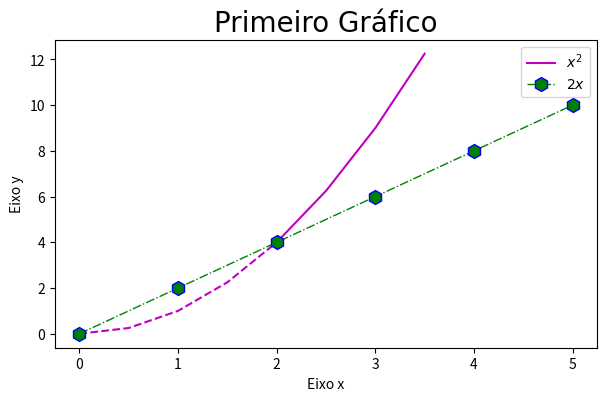

Write Python code to recreate this figure.
import matplotlib.pyplot as plt
import numpy as np


#Resize your graph
plt.figure(figsize = (7, 4), dpi = 300)

x = [0, 1, 2, 3, 4, 5]
y = [0, 2, 4, 6, 8, 10]

x2 = np.arange(0, 4, 0.5)
plt.plot(x2[:5], x2[:5]**2, 'm--')
plt.plot(x2[4:], x2[4:]**2, 'm', label = '$x^2$')

plt.plot(x, y, label = '$2x$', color = 'green', linewidth = 1, linestyle = 'dashdot', marker = 'h', markersize = 10, markeredgecolor = 'blue')
plt.title('Primeiro Gráfico', fontdict = {'fontname': 'Fira Code', 'fontsize': 20})
plt.xlabel('Eixo x')
plt.ylabel('Eixo y')
plt.xticks([0, 1, 2, 3, 4, 5])
plt.yticks([0, 2, 4, 6, 8, 10, 12])
plt.legend()
plt.savefig('my_graph.png', dpi = 300)
plt.show()